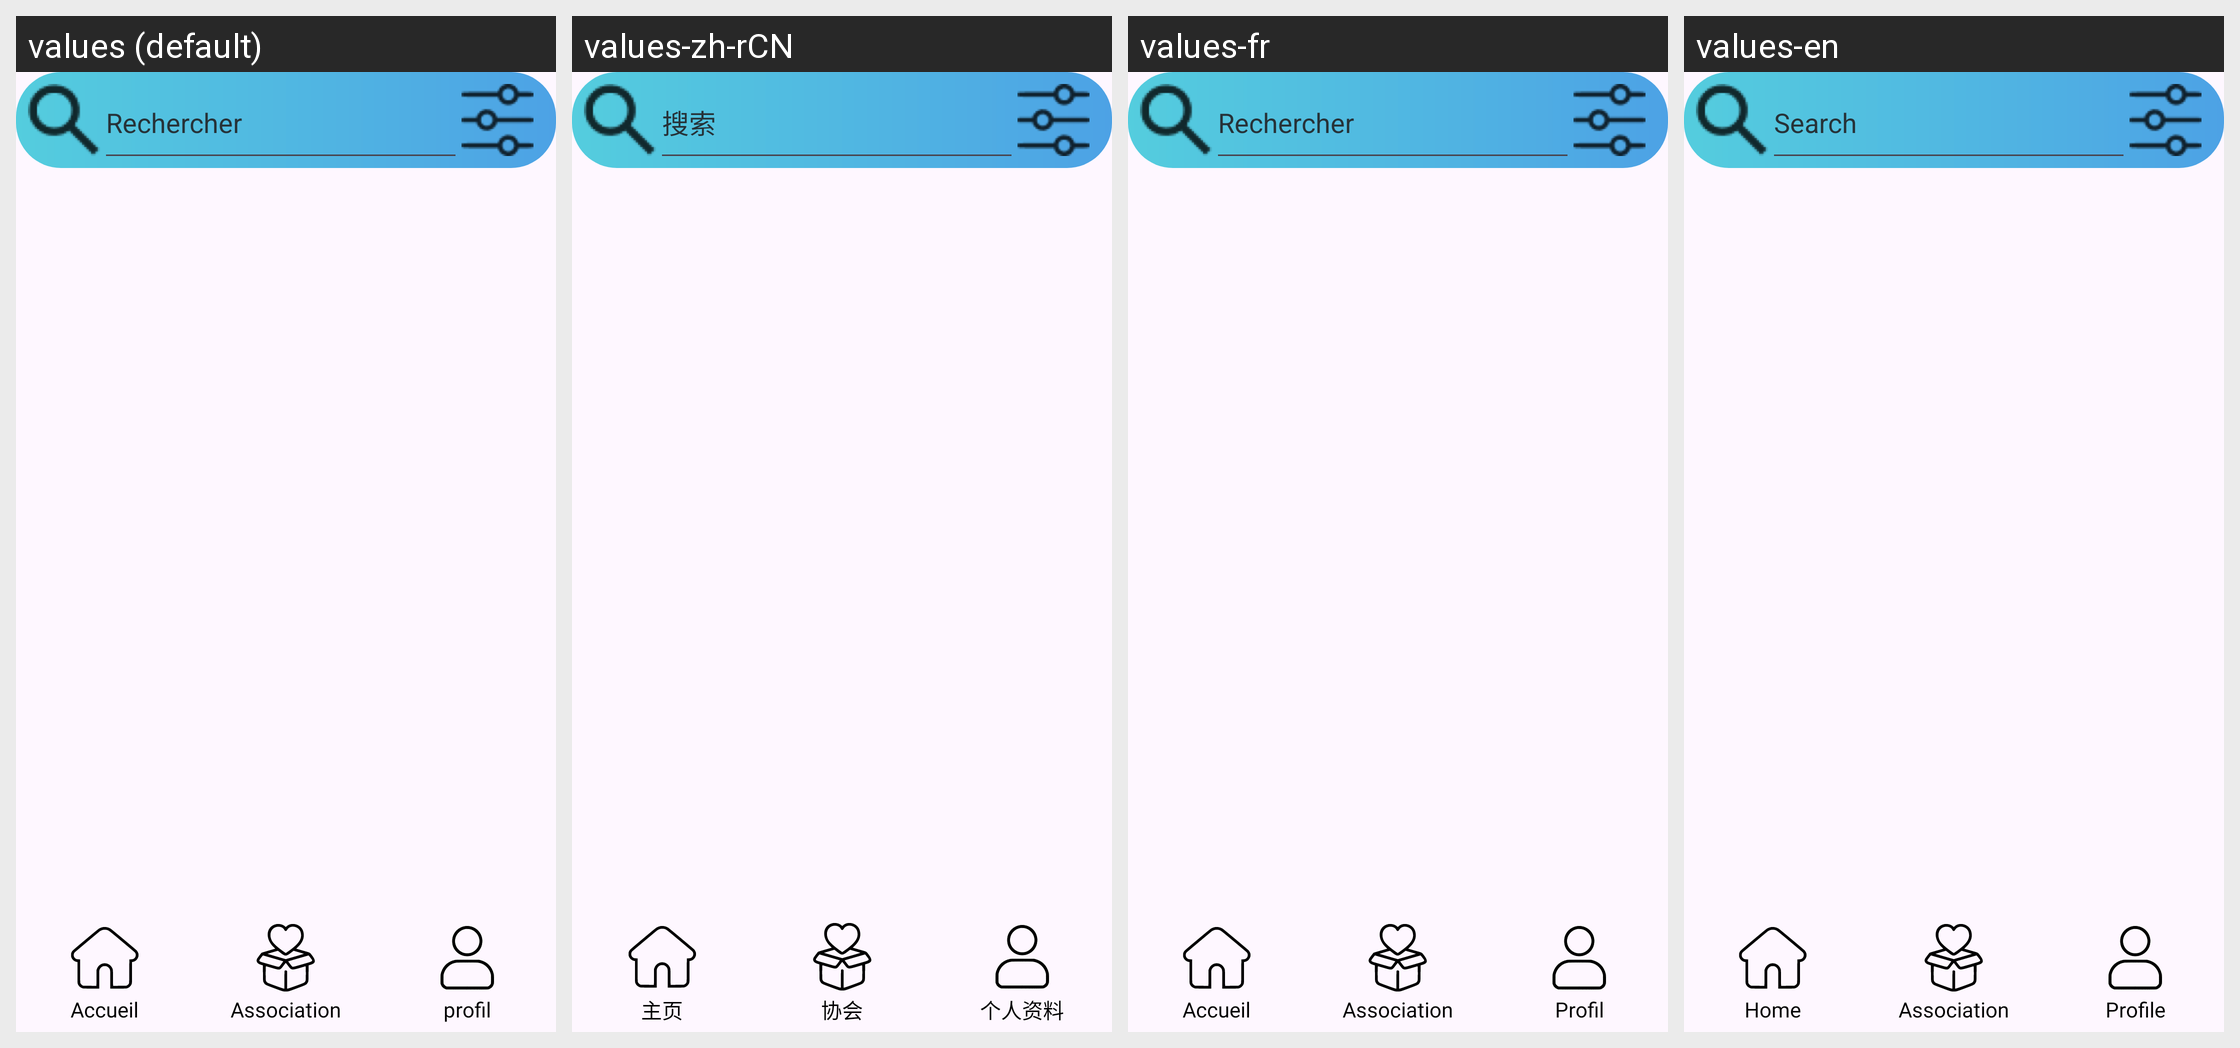

The same Android screen rendered under several of its app's locales, left to right. List the strings drawn on it with the default value and each locale's translation.
Android screen res/layout/associations.xml rendered under 4 locales, left to right: values (default), values-zh-rCN, values-fr, values-en. Device: Nexus 5 (rendered at 1080×1920; each locale shown at half size, 540×960, under a caption strip naming it); theme Theme.NewAgapiVERSION311CLEAN.
Strings drawn on this screen, with the default value and each locale's value (text and hints the layout hard-codes, and strings that could not be matched under every locale, appear in the picture but are not listed):

rechercher
  values: Rechercher
  values-zh-rCN: 搜索
  values-fr: Rechercher
  values-en: Search

accueil
  values: Accueil
  values-zh-rCN: 主页
  values-fr: Accueil
  values-en: Home

association
  values: Association
  values-zh-rCN: 协会
  values-fr: Association
  values-en: Association

profil
  values: profil
  values-zh-rCN: 个人资料
  values-fr: Profil
  values-en: Profile
